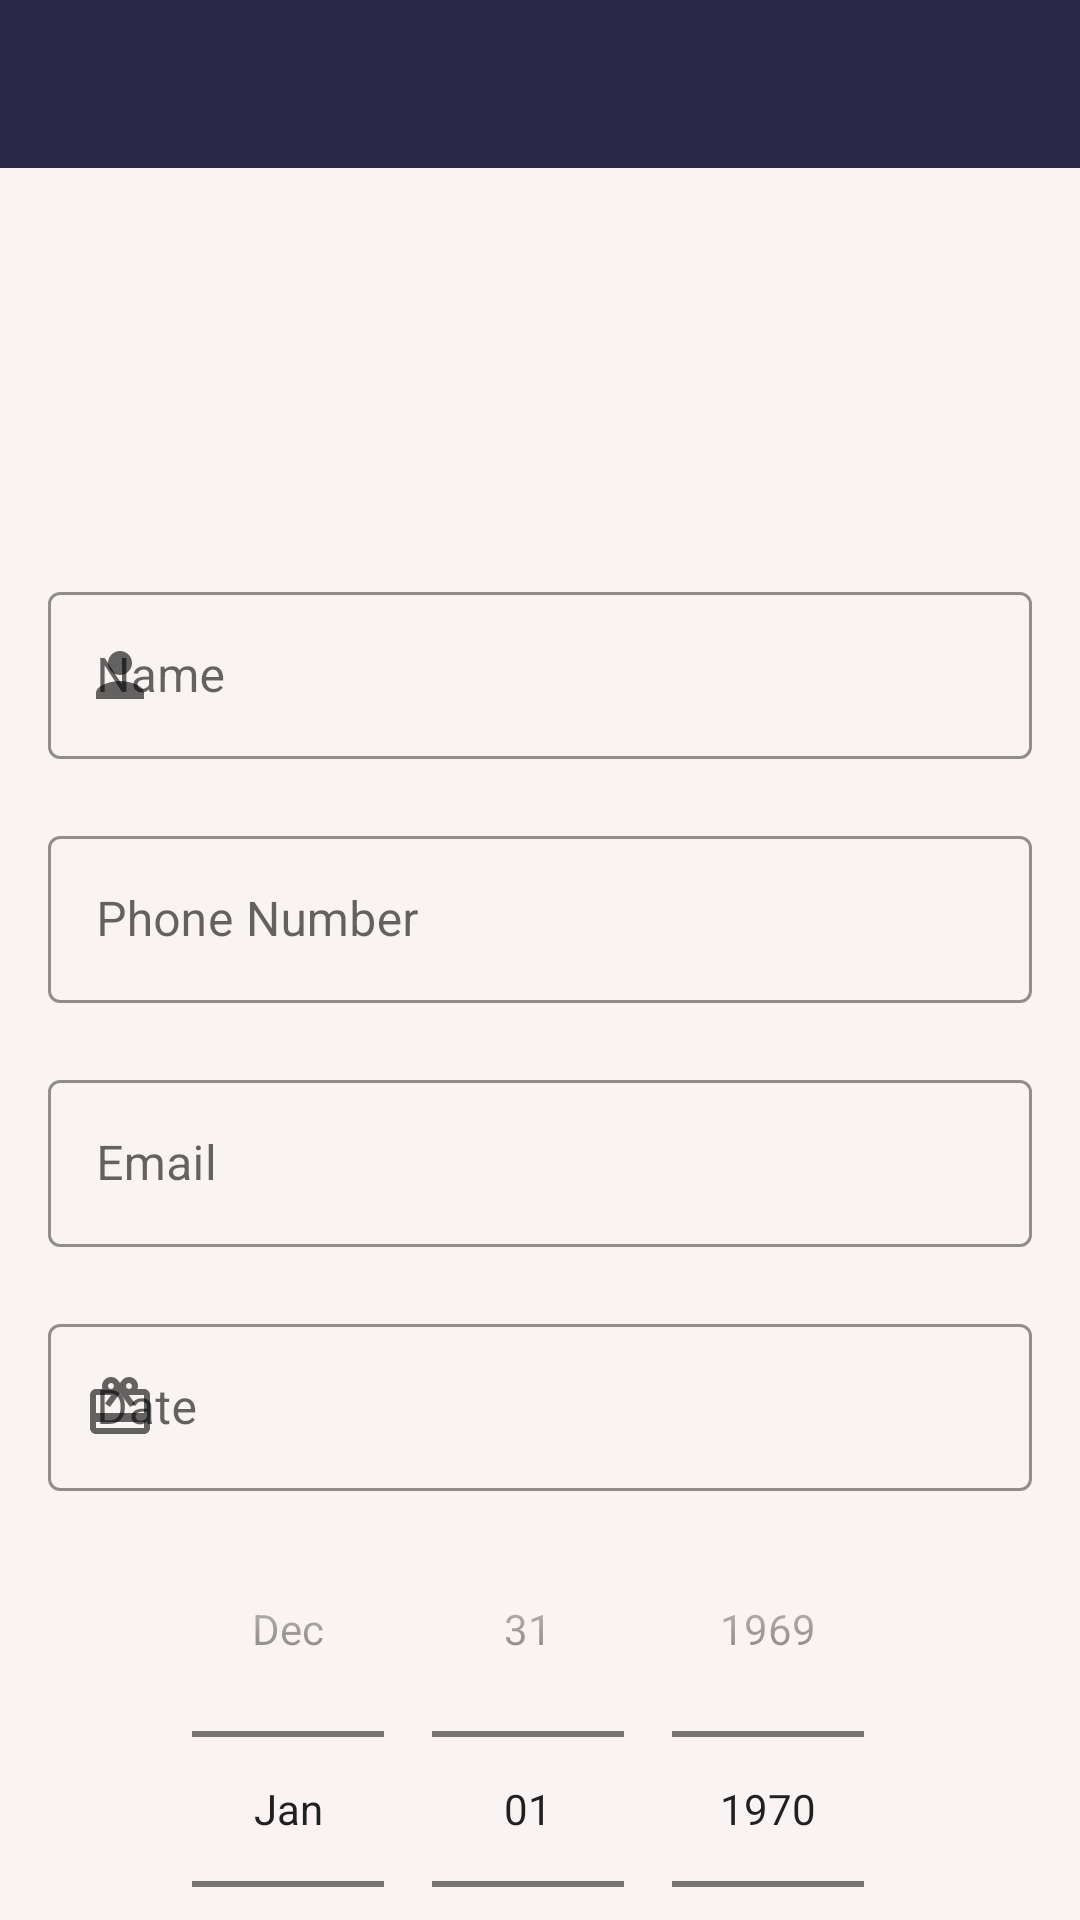

This screen was rendered from an Android layout file. Write that file and the resources it references.
<!-- AndroidManifest.xml: activity theme Theme.BirthdayReminder.NoActionBar -->
<!-- res/layout/activity_birthday_edit.xml -->
<?xml version="1.0" encoding="utf-8"?>
<androidx.constraintlayout.widget.ConstraintLayout xmlns:android="http://schemas.android.com/apk/res/android"
    xmlns:app="http://schemas.android.com/apk/res-auto"
    xmlns:tools="http://schemas.android.com/tools"
    android:layout_width="match_parent"
    android:layout_height="match_parent"
    tools:context=".ui.birthdayEdit.BirthdayEditActivity">


    <com.google.android.material.appbar.AppBarLayout
        android:id="@+id/alEdit"
        android:layout_width="match_parent"
        android:layout_height="wrap_content"
        android:theme="@style/AppTheme.AppBarOverlay"
        app:layout_constraintEnd_toEndOf="parent"
        app:layout_constraintStart_toStartOf="parent"
        app:layout_constraintTop_toTopOf="parent">

        <androidx.appcompat.widget.Toolbar
            android:id="@+id/tbEdit"
            android:layout_width="match_parent"
            android:layout_height="?attr/actionBarSize"
            app:popupTheme="@style/AppTheme.PopupOverlay" />

    </com.google.android.material.appbar.AppBarLayout>

    <androidx.core.widget.NestedScrollView
        android:id="@+id/nestedScrollViewEdit"
        android:layout_width="match_parent"
        android:layout_height="0px"
        app:layout_constraintBottom_toBottomOf="parent"
        app:layout_constraintEnd_toEndOf="parent"
        app:layout_constraintStart_toStartOf="parent"
        app:layout_constraintTop_toBottomOf="@+id/alEdit">

        <LinearLayout
            android:layout_width="match_parent"
            android:layout_height="match_parent"
            android:layout_marginStart="@dimen/minor_margin"
            android:layout_marginEnd="@dimen/minor_margin"
            android:orientation="vertical"
            android:paddingBottom="@dimen/major_margin">


            <com.google.android.material.imageview.ShapeableImageView
                android:id="@+id/ivEditAvatar"
                android:layout_width="@dimen/list_card_image"
                android:layout_height="@dimen/list_card_image"
                android:layout_gravity="center_horizontal"
                android:layout_margin="@dimen/major_margin"
                android:backgroundTint="@color/teal"
                app:layout_constraintEnd_toEndOf="parent"
                app:layout_constraintStart_toStartOf="parent"
                app:layout_constraintTop_toTopOf="parent"
                app:shapeAppearanceOverlay="@style/CircularImageView"
                tools:srcCompat="@tools:sample/avatars" />

            <com.google.android.material.textfield.TextInputLayout
                android:id="@+id/tfEditName"
                style="@style/EditBirthdayTextInputLayout"
                android:layout_width="match_parent"
                android:layout_height="wrap_content"
                android:hint="@string/name_hint"
                app:endIconContentDescription="@string/email_hint"
                app:errorEnabled="true"
                app:startIconDrawable="@drawable/ic_person">

                <com.google.android.material.textfield.TextInputEditText
                    android:layout_width="match_parent"
                    android:layout_height="wrap_content"
                    android:inputType="text|textPersonName" />
            </com.google.android.material.textfield.TextInputLayout>

            <com.google.android.material.textfield.TextInputLayout
                android:id="@+id/tfEditPhone"
                style="@style/EditBirthdayTextInputLayout"
                android:layout_width="match_parent"
                android:layout_height="wrap_content"
                android:hint="@string/phone_hint"
                app:endIconContentDescription="@string/phone_hint"
                app:errorEnabled="true"
                app:startIconDrawable="@drawable/ic_phone">

                <com.google.android.material.textfield.TextInputEditText
                    android:layout_width="match_parent"
                    android:layout_height="wrap_content"
                    android:inputType="phone"
                     />
            </com.google.android.material.textfield.TextInputLayout>


            <com.google.android.material.textfield.TextInputLayout
                android:id="@+id/tfEditEmail"
                style="@style/EditBirthdayTextInputLayout"
                android:layout_width="match_parent"
                android:layout_height="wrap_content"
                android:hint="@string/email_hint"
                app:endIconContentDescription="@string/email_hint"
                app:errorEnabled="true"
                app:startIconDrawable="@drawable/ic_email">

                <com.google.android.material.textfield.TextInputEditText
                    android:layout_width="match_parent"
                    android:layout_height="wrap_content"
                    android:inputType="textEmailAddress" />
            </com.google.android.material.textfield.TextInputLayout>

            <com.google.android.material.textfield.TextInputLayout
                android:id="@+id/tfEditDate"
                style="@style/EditBirthdayTextInputLayout"
                android:layout_width="match_parent"
                android:layout_height="wrap_content"
                android:hint="@string/date_hint"
                app:endIconContentDescription="@string/date_hint"
                app:startIconDrawable="@drawable/ic_gift">

                <com.google.android.material.textfield.TextInputEditText
                    android:layout_width="match_parent"
                    android:layout_height="wrap_content"
                    android:focusable="false" />
            </com.google.android.material.textfield.TextInputLayout>

            <DatePicker
                android:id="@+id/editDatePicker"
                android:layout_width="wrap_content"
                android:layout_height="wrap_content"
                android:layout_gravity="center"
                android:layout_marginBottom="@dimen/minor_margin"
                android:calendarViewShown="false"
                android:datePickerMode="spinner"
                android:theme="@style/Theme.AppCompat.DayNight"
                android:yearListSelectorColor="@color/navyblue" />

            <com.google.android.material.textfield.TextInputLayout
                android:id="@+id/tfEditMessage"
                style="@style/EditBirthdayTextInputLayout"
                android:layout_width="match_parent"
                android:layout_height="wrap_content"
                android:layout_marginBottom="@dimen/minor_margin"
                android:hint="@string/birthday_message"
                app:layout_constraintEnd_toEndOf="parent">

                <com.google.android.material.textfield.TextInputEditText
                    android:id="@+id/messageEdit"
                    android:layout_width="match_parent"
                    android:layout_height="150dp"
                    android:gravity="top"
                    android:imeOptions="flagNoExtractUi"
                    android:inputType="textMultiLine"
                    android:lines="50"
                    tools:text="@string/lorem" />
            </com.google.android.material.textfield.TextInputLayout>

            <com.google.android.material.textfield.TextInputLayout
                android:id="@+id/tfEditNote"
                style="@style/EditBirthdayTextInputLayout"
                android:layout_width="match_parent"
                android:layout_height="wrap_content"
                android:hint="@string/notes">

                <com.google.android.material.textfield.TextInputEditText
                    android:id="@+id/noteEdit"
                    android:layout_width="match_parent"
                    android:layout_height="150dp"
                    android:gravity="top"
                    android:imeOptions="flagNoExtractUi"
                    android:inputType="textMultiLine"
                    android:lines="50"
                    tools:text="@string/lorem" />
            </com.google.android.material.textfield.TextInputLayout>


        </LinearLayout>

    </androidx.core.widget.NestedScrollView>

    <com.airbnb.lottie.LottieAnimationView
        android:id="@+id/progressBarEdit"
        android:layout_width="@dimen/loading_width"
        android:layout_height="@dimen/loading_width"
        android:layout_gravity="center"
        android:visibility="gone"
        app:layout_constraintBottom_toBottomOf="parent"
        app:layout_constraintEnd_toEndOf="parent"
        app:layout_constraintStart_toStartOf="parent"
        app:layout_constraintTop_toTopOf="parent"
        app:lottie_autoPlay="true"
        app:lottie_loop="true"
        app:lottie_rawRes="@raw/loading"
        tools:visibility="visible" />

</androidx.constraintlayout.widget.ConstraintLayout>
<!-- resources referenced by this layout -->
<resources>
  <color name="navyblue">#282846</color>
  <color name="teal">#007580</color>
  <dimen name="list_card_image">72dp</dimen>
  <dimen name="loading_width">48dp</dimen>
  <dimen name="major_margin">32dp</dimen>
  <dimen name="minor_margin">16dp</dimen>
  <!-- drawable ic_gift (drawable) -->
  <vector xmlns:android="http://schemas.android.com/apk/res/android"
      android:width="24dp"
      android:height="24dp"
      android:viewportWidth="24"
      android:viewportHeight="24">
    <path
        android:pathData="M20,6h-2.18c0.11,-0.31 0.18,-0.65 0.18,-1 0,-1.66 -1.34,-3 -3,-3 -1.05,0 -1.96,0.54 -2.5,1.35l-0.5,0.67 -0.5,-0.68C10.96,2.54 10.05,2 9,2 7.34,2 6,3.34 6,5c0,0.35 0.07,0.69 0.18,1L4,6c-1.11,0 -1.99,0.89 -1.99,2L2,19c0,1.11 0.89,2 2,2h16c1.11,0 2,-0.89 2,-2L22,8c0,-1.11 -0.89,-2 -2,-2zM15,4c0.55,0 1,0.45 1,1s-0.45,1 -1,1 -1,-0.45 -1,-1 0.45,-1 1,-1zM9,4c0.55,0 1,0.45 1,1s-0.45,1 -1,1 -1,-0.45 -1,-1 0.45,-1 1,-1zM20,19L4,19v-2h16v2zM20,14L4,14L4,8h5.08L7,10.83 8.62,12 11,8.76l1,-1.36 1,1.36L15.38,12 17,10.83 14.92,8L20,8v6z"
        android:fillColor="#000000"/>
  </vector>
  <!-- drawable ic_person (drawable) -->
  <vector xmlns:android="http://schemas.android.com/apk/res/android"
      android:width="24dp"
      android:height="24dp"
      android:viewportWidth="24"
      android:viewportHeight="24">
    <path
        android:pathData="M12,12c2.21,0 4,-1.79 4,-4s-1.79,-4 -4,-4 -4,1.79 -4,4 1.79,4 4,4zM12,14c-2.67,0 -8,1.34 -8,4v2h16v-2c0,-2.66 -5.33,-4 -8,-4z"
        android:fillColor="@color/darkgrey"/>
  </vector>
  <string name="birthday_message">Birthday Message</string>
  <string name="date_hint">Date</string>
  <string name="email_hint">Email</string>
  <string name="lorem">Lorem ipsum dolor sit amet, consectetur adipiscing elit. Maecenas quis eros eget enim bibendum cursus. Vestibulum interdum dolor quis dui pulvinar auctor. Vestibulum interdum rutrum ultricies. Nunc sed hendrerit arcu. Cras sagittis, risus placerat tristique dictum, massa sapien porttitor mi, ut gravida justo erat a odio. Vivamus tincidunt sem sed consequat fringilla. Aliquam at ante ut dui congue sagittis. Quisque iaculis, odio sed mattis bibendum, quam magna finibus nisl, ut suscipit diam neque sed ex. Mauris feugiat, augue commodo consectetur semper, felis ante volutpat massa, quis mollis ante ligula ac ipsum. Praesent sit amet dignissim dui.
  
  Nam lobortis diam dolor, a sollicitudin orci ullamcorper vitae. Cras porta magna quis dui porta eleifend. Maecenas ut aliquam magna. Donec massa eros, aliquam ac urna sit amet, tempus scelerisque libero. Morbi quis faucibus tellus, et convallis leo. Morbi elit tortor, bibendum porttitor interdum eget, ultrices sed ex. Nulla a iaculis turpis, vitae molestie libero. Donec id libero quis mauris vehicula pretium non non urna.
  </string>
  <string name="name_hint">Name</string>
  <string name="notes">Notes</string>
  <string name="phone_hint">Phone Number</string>
  <style name="AppTheme.AppBarOverlay" parent="ThemeOverlay.AppCompat.Dark.ActionBar" />
  <style name="AppTheme.PopupOverlay" parent="ThemeOverlay.AppCompat.Light" />
  <style name="CircularImageView">
          <item name="cornerSize">50%</item>
      </style>
  <style name="EditBirthdayTextInputLayout" parent="Widget.MaterialComponents.TextInputLayout.OutlinedBox">
          <item name="boxStrokeColor">@color/teal</item>
      </style>
  <style name="Theme.BirthdayReminder.NoActionBar">
          <item name="windowActionBar">false</item>
          <item name="windowNoTitle">true</item>
      </style>
  <color name="darkgrey">#707070</color>
</resources>
